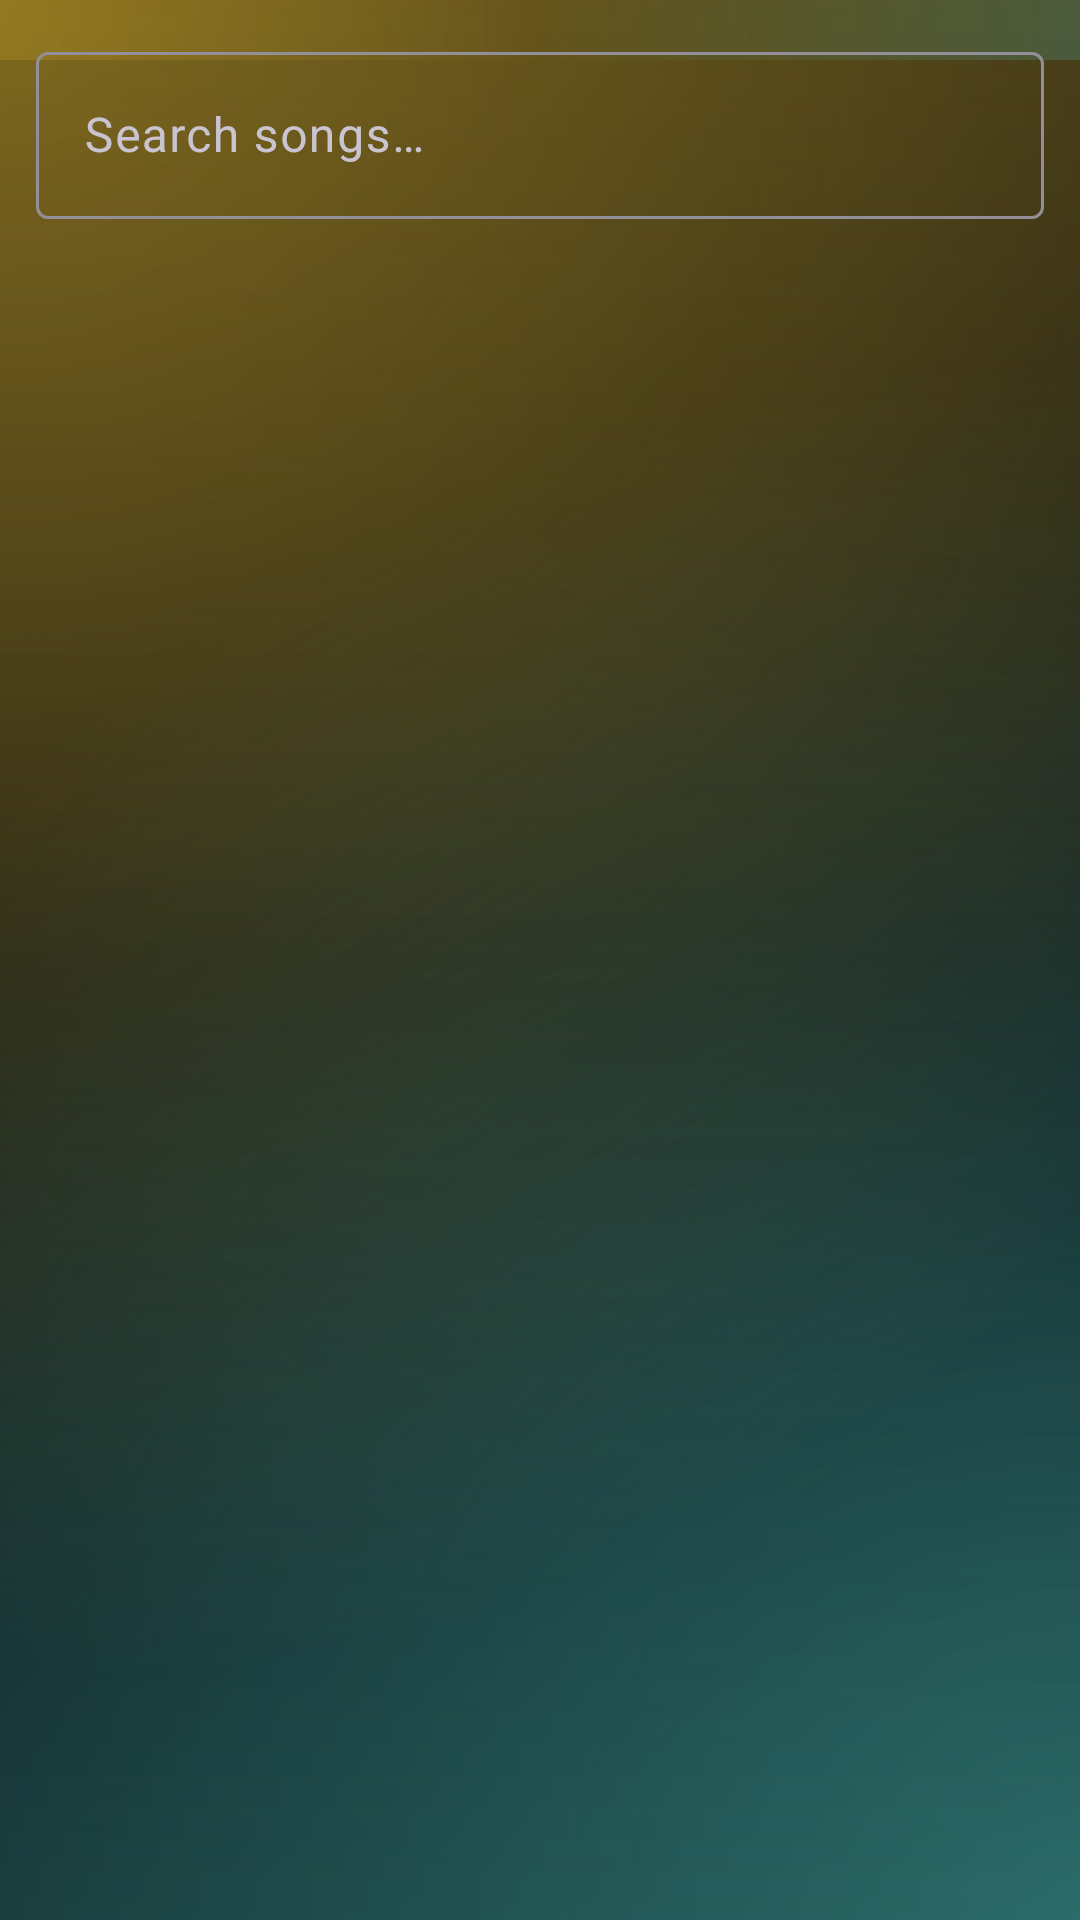

Layout XML and referenced resources for this Android screen:
<!-- AndroidManifest.xml: application theme Theme.Nava -->
<!-- res/layout/fragment_library.xml -->
<?xml version="1.0" encoding="utf-8"?>
<LinearLayout xmlns:android="http://schemas.android.com/apk/res/android"
    android:layout_width="match_parent"
    android:layout_height="match_parent"
    android:orientation="vertical"
    android:paddingBottom="80dp">

    <com.google.android.material.textfield.TextInputLayout
        android:layout_width="match_parent"
        android:layout_height="wrap_content"
        android:layout_margin="12dp"
        style="@style/Widget.Material3.TextInputLayout.OutlinedBox"
        android:hint="@string/search_hint">

        <com.google.android.material.textfield.TextInputEditText
            android:id="@+id/edtSearch"
            android:layout_width="match_parent"
            android:layout_height="wrap_content"
            android:inputType="text"
            android:textColor="@color/text_primary" />
    </com.google.android.material.textfield.TextInputLayout>

    <androidx.recyclerview.widget.RecyclerView
        android:id="@+id/recyclerSongs"
        android:layout_width="match_parent"
        android:layout_height="match_parent"
        android:clipToPadding="false"
        android:paddingHorizontal="8dp" />

    <TextView
        android:id="@+id/txtEmpty"
        android:layout_width="match_parent"
        android:layout_height="match_parent"
        android:gravity="center"
        android:text="@string/no_songs"
        android:textColor="@color/text_secondary"
        android:visibility="gone" />
</LinearLayout>
<!-- resources referenced by this layout -->
<resources>
  <color name="text_primary">#E8E4D9</color>
  <color name="text_secondary">#9A9588</color>
  <string name="no_songs">No songs found</string>
  <string name="search_hint">Search songs…</string>
  <style name="Theme.Nava" parent="Theme.Material3.Dark.NoActionBar">
          <item name="colorPrimary">#C9A227</item>
          <item name="colorPrimaryContainer">#3D2E0A</item>
          <item name="colorOnPrimary">#1A1200</item>
          <item name="colorSecondary">#4ECDC4</item>
          <item name="colorSecondaryContainer">#0A3D3A</item>
          <item name="colorSurface">#0F1419</item>
          <item name="colorOnSurface">#E8E4D9</item>
          <item name="android:statusBarColor">#070B0F</item>
          <item name="android:navigationBarColor">#070B0F</item>
          <item name="android:windowBackground">@drawable/bg_main</item>
      </style>
  <!-- drawable bg_main (drawable) -->
  <?xml version="1.0" encoding="utf-8"?>
  <layer-list xmlns:android="http://schemas.android.com/apk/res/android">
      <item android:drawable="@drawable/bg_eslimi" />
  </layer-list>
  <!-- drawable bg_eslimi (drawable) -->
  <?xml version="1.0" encoding="utf-8"?>
  <layer-list xmlns:android="http://schemas.android.com/apk/res/android">
      <item>
          <shape android:shape="rectangle">
              <solid android:color="#070B0F" />
          </shape>
      </item>
      
      <item>
          <shape android:shape="rectangle">
              <gradient
                  android:type="radial"
                  android:gradientRadius="560dp"
                  android:centerX="0.0"
                  android:centerY="0.0"
                  android:startColor="#88C9A227"
                  android:endColor="#00000000" />
          </shape>
      </item>
      
      <item>
          <shape android:shape="rectangle">
              <gradient
                  android:type="radial"
                  android:gradientRadius="520dp"
                  android:centerX="1.0"
                  android:centerY="1.0"
                  android:startColor="#664ECDC4"
                  android:endColor="#00000000" />
          </shape>
      </item>
      
      <item>
          <shape android:shape="rectangle">
              <gradient
                  android:type="linear"
                  android:angle="145"
                  android:startColor="#30C9A227"
                  android:centerColor="#100A1218"
                  android:endColor="#284ECDC4" />
          </shape>
      </item>
      
      <item android:top="0dp" android:bottom="620dp">
          <shape android:shape="rectangle">
              <gradient
                  android:angle="0"
                  android:startColor="#44C9A227"
                  android:centerColor="#00000000"
                  android:endColor="#334ECDC4" />
          </shape>
      </item>
  </layer-list>
</resources>
